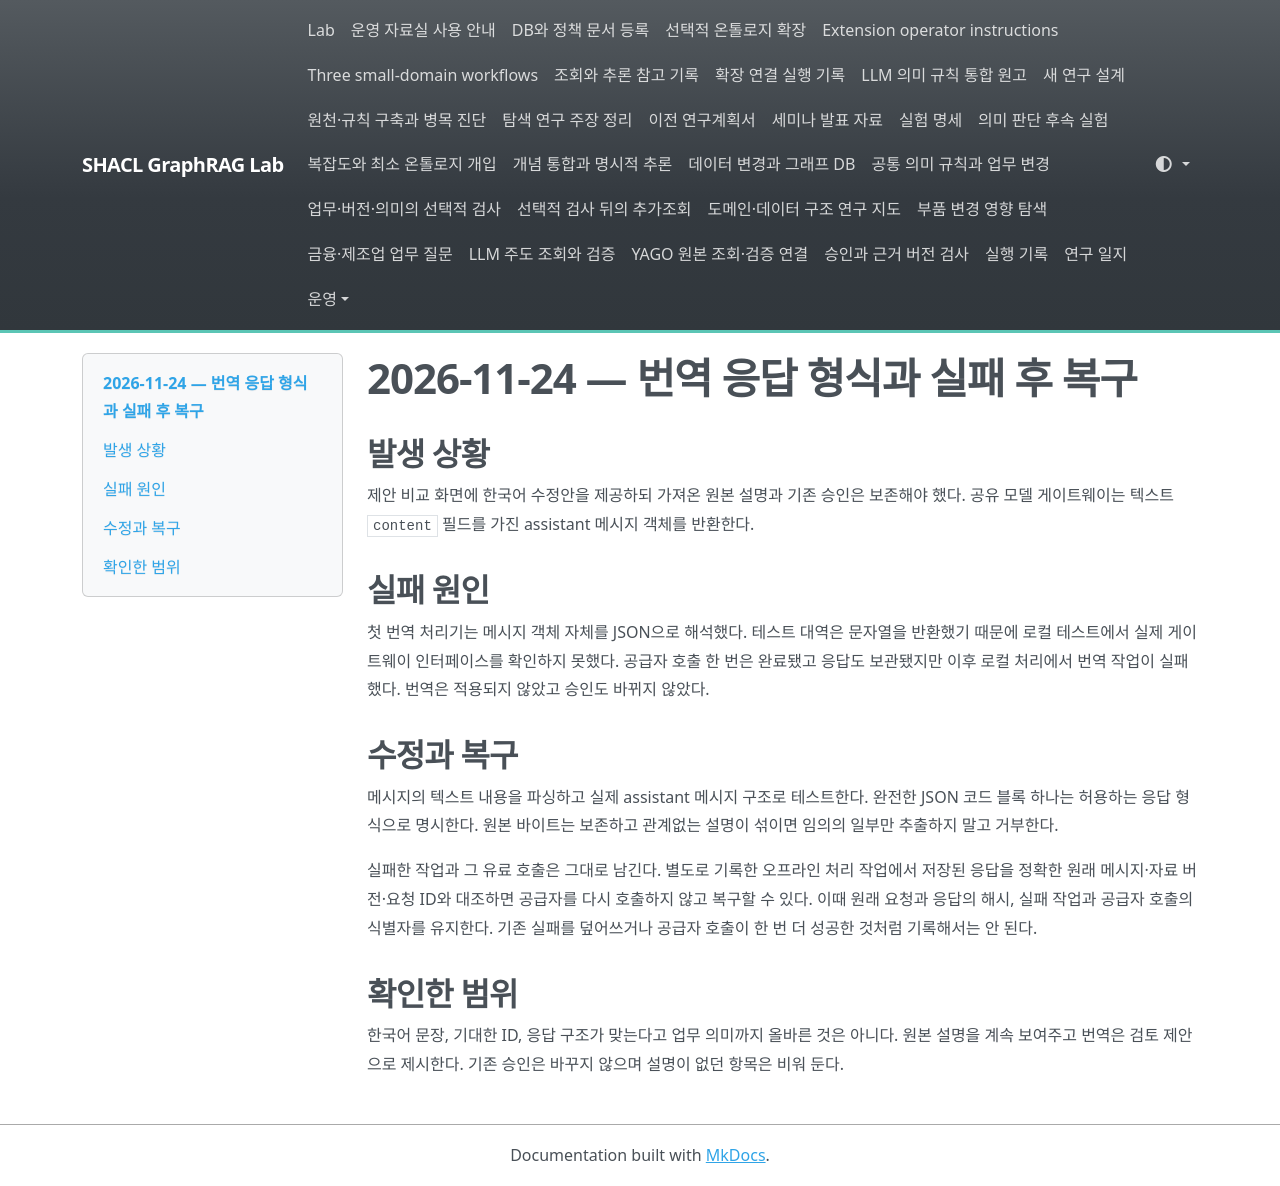

repository: shinysong/shacl-graphrag · page: lessons-learned/2026-11-24-proposal-translation-response/index.html · generator: mkdocs

# 2026-11-24 — 번역 응답 형식과 실패 후 복구

## 발생 상황

제안 비교 화면에 한국어 수정안을 제공하되 가져온 원본 설명과 기존 승인은 보존해야 했다. 공유 모델 게이트웨이는 텍스트 `content` 필드를 가진 assistant 메시지 객체를 반환한다.

## 실패 원인

첫 번역 처리기는 메시지 객체 자체를 JSON으로 해석했다. 테스트 대역은 문자열을 반환했기 때문에 로컬 테스트에서 실제 게이트웨이 인터페이스를 확인하지 못했다. 공급자 호출 한 번은 완료됐고 응답도 보관됐지만 이후 로컬 처리에서 번역 작업이 실패했다. 번역은 적용되지 않았고 승인도 바뀌지 않았다.

## 수정과 복구

메시지의 텍스트 내용을 파싱하고 실제 assistant 메시지 구조로 테스트한다. 완전한 JSON 코드 블록 하나는 허용하는 응답 형식으로 명시한다. 원본 바이트는 보존하고 관계없는 설명이 섞이면 임의의 일부만 추출하지 말고 거부한다.

실패한 작업과 그 유료 호출은 그대로 남긴다. 별도로 기록한 오프라인 처리 작업에서 저장된 응답을 정확한 원래 메시지·자료 버전·요청 ID와 대조하면 공급자를 다시 호출하지 않고 복구할 수 있다. 이때 원래 요청과 응답의 해시, 실패 작업과 공급자 호출의 식별자를 유지한다. 기존 실패를 덮어쓰거나 공급자 호출이 한 번 더 성공한 것처럼 기록해서는 안 된다.

## 확인한 범위

한국어 문장, 기대한 ID, 응답 구조가 맞는다고 업무 의미까지 올바른 것은 아니다. 원본 설명을 계속 보여주고 번역은 검토 제안으로 제시한다. 기존 승인은 바꾸지 않으며 설명이 없던 항목은 비워 둔다.
